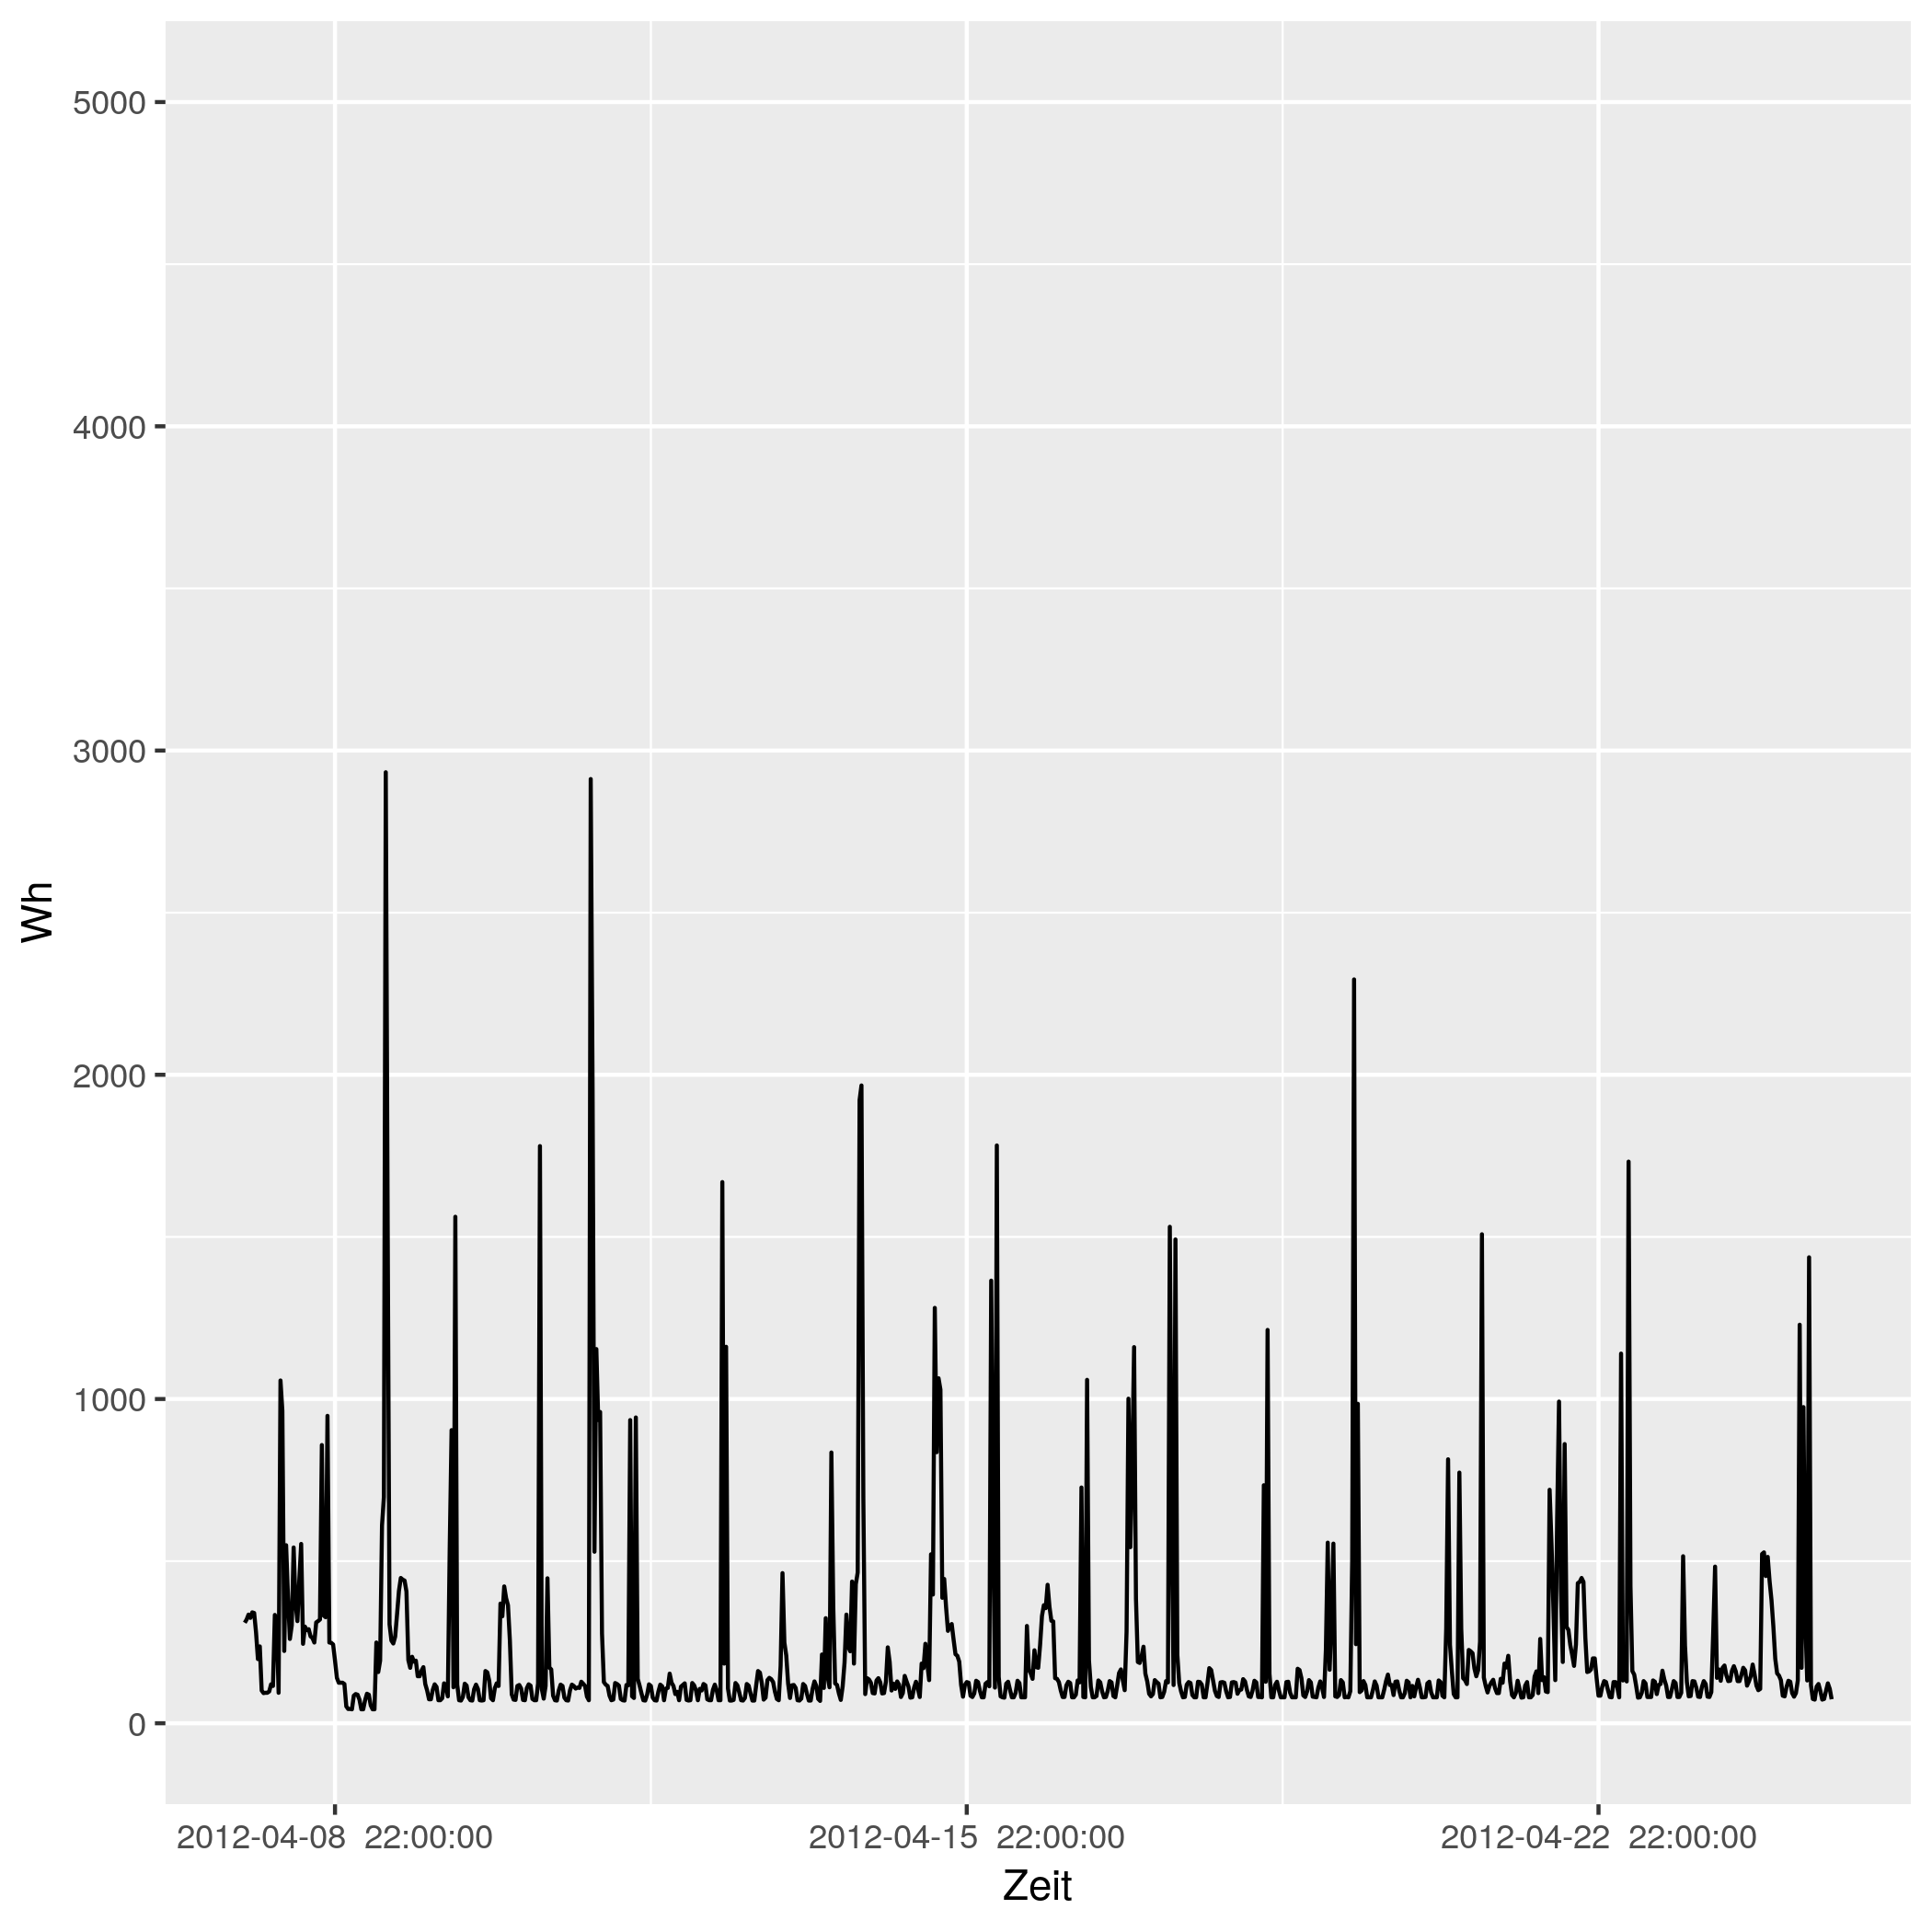

The file beside this chart, header and first rows:
# file...... strom/strom_50.csv
# date...... Mon Nov 16 14:33:49 2020
# user...... gregor
# host...... (null)
# target.... triplex_meter 480
# trigger... (none)
# interval.. 1800
# limit..... 0
# timestamp, measured_real_energy, measured_power, measured_real_power, measured_demand, monthly_bill, price
2012-04-08 00:00:00 UTC, +0, +310-1.57591e-14d, +310, +310, +0, +30
2012-04-08 00:30:00 UTC, +155, +320-1.01778e-14d, +320, +320, +4.65, 0.06514
2012-04-08 01:00:00 UTC, +315, +335-1.45831e-14d, +335, +335, 4.66, 0.06514
2012-04-08 01:30:00 UTC, +482.5, +325-1.00212e-14d, +325, +335, 4.671, 0.06328
2012-04-08 02:00:00 UTC, +645, +342-4.76153e-15d, +342, +342, 4.682, 0.06328
2012-04-08 02:30:00 UTC, +816, +340-2.39477e-14d, +340, +342, 4.692, 0.04793
2012-04-08 03:00:00 UTC, +986, +280-8.72381e-15d, +280, +342, 4.701, 0.04793
2012-04-08 03:30:00 UTC, +1126, +198+4.11223e-15d, +198, +342, 4.707, 0.05498
2012-04-08 04:00:00 UTC, +1225, +237-2.40488e-14d, +237, +342, 4.713, 0.05498
2012-04-08 04:30:00 UTC, 1344, +101-1.61232e-14d, +101, +342, 4.719, 0.05414
2012-04-08 05:00:00 UTC, +1394, +93-8.75508e-15d, +93, +342, 4.722, 0.05414
2012-04-08 05:30:00 UTC, 1440, +94-8.66194e-15d, +94, +342, 4.724, 0.05269
2012-04-08 06:00:00 UTC, 1488, +94-1.73239e-14d, +94, +342, 4.727, 0.05269
2012-04-08 06:30:00 UTC, 1534, +98-2.0771e-14d, +98, +342, 4.729, 0.02568
2012-04-08 07:00:00 UTC, 1584, +120-1.01778e-14d, +120, +342, 4.731, 0.02568
2012-04-08 07:30:00 UTC, 1644, +115+3.5401e-15d, +115, +342, 4.732, 0.04876
2012-04-08 08:00:00 UTC, +1701, +334+4.87558e-15d, +334, +342, 4.735, 0.04876
2012-04-08 08:30:00 UTC, +1868, +314+0d, +314, +342, 4.743, 0.06073
2012-04-08 09:00:00 UTC, +2025, +94-4.33097e-15d, +94, +342, 4.753, 0.06073
2012-04-08 09:30:00 UTC, +2072, +1057-3.08126e-14d, +1057, +1057, 4.756, 0.06744
2012-04-08 10:00:00 UTC, 2600, +964-2.02711e-14d, +964, +1057, 4.791, 0.06744
2012-04-08 10:30:00 UTC, 3082, +223-1.82561e-14d, +223, +1057, 4.824, 0.07714
2012-04-08 11:00:00 UTC, +3194, +549-2.07634e-14d, +549, +1057, 4.832, 0.07714
2012-04-08 11:30:00 UTC, 3468, +390+0d, +390, +1057, 4.854, 0.1151
2012-04-08 12:00:00 UTC, 3664, +260-1.25265e-14d, +260, +1057, 4.876, 0.1151
2012-04-08 12:30:00 UTC, 3794, +302-2.6961e-14d, +302, +1057, 4.891, 0.3145
2012-04-08 13:00:00 UTC, 3944, +542-1.2018e-14d, +542, +1057, 4.938, 0.3145
2012-04-08 13:30:00 UTC, 4216, +371-1.75573e-14d, +371, +1057, 5.024, 0.1033
2012-04-08 14:00:00 UTC, +4401, +315-1.5509e-14d, +315, +1057, 5.043, 0.1033
2012-04-08 14:30:00 UTC, 4558, +441+3.69262e-15d, +441, +1057, 5.059, 0.1075
2012-04-08 15:00:00 UTC, +4779, +553-5.88949e-15d, +553, +1057, 5.083, 0.1075
2012-04-08 15:30:00 UTC, 5056, +245-9.97007e-15d, +245, +1057, 5.113, 0.09098
2012-04-08 16:00:00 UTC, +5178, +298-1.09292e-14d, +298, +1057, 5.124, 0.09098
2012-04-08 16:30:00 UTC, +5327, +287-1.1348e-14d, +287, +1057, 5.137, 0.09947
2012-04-08 17:00:00 UTC, 5470, +290-8.42299e-15d, +290, +1057, 5.151, 0.09947
2012-04-08 17:30:00 UTC, 5616, +268+3.03814e-15d, +268, +1057, 5.166, 0.1634
2012-04-08 18:00:00 UTC, 5750, +263+0d, +263, +1057, 5.188, 0.1634
2012-04-08 18:30:00 UTC, +5881, +249+3.26997e-15d, +249, +1057, 5.209, 0.1888
2012-04-08 19:00:00 UTC, 6006, +311-5.23615e-15d, +311, +1057, 5.233, 0.1888
2012-04-08 19:30:00 UTC, +6161, +315-1.03393e-14d, +315, +1057, 5.262, 0.1226
2012-04-08 20:00:00 UTC, 6318, +320-1.01778e-14d, +320, +1057, 5.281, 0.1226
2012-04-08 20:30:00 UTC, 6478, +858+7.59181e-15d, +858, +1057, 5.301, 0.2817
2012-04-08 21:00:00 UTC, 6908, +332+0d, +332, +1057, 5.422, 0.2817
2012-04-08 21:30:00 UTC, 7074, +327-9.9599e-15d, +327, +1057, 5.469, 0.2406
2012-04-08 22:00:00 UTC, +7237, +948-1.37421e-14d, +948, +1057, 5.508, 0.2406
2012-04-08 22:30:00 UTC, +7711, +249+0d, +249, +1057, 5.622, 0.08283
2012-04-08 23:00:00 UTC, 7836, +248-6.56631e-15d, +248, +1057, 5.632, 0.08283
2012-04-08 23:30:00 UTC, 7960, +243+3.35071e-15d, +243, +1057, 5.643, 0.08101
2012-04-09 00:00:00 UTC, +8081, +193+8.43753e-15d, +193, +1057, 5.652, 0.08101
2012-04-09 00:30:00 UTC, 8178, +140-2.03555e-14d, +140, +1057, 5.66, 0.06234
2012-04-09 01:00:00 UTC, 8248, +125-1.95413e-14d, +125, +1057, 5.665, 0.06234
2012-04-09 01:30:00 UTC, +8310, +125-1.95413e-14d, +125, +1057, 5.669, 0.0584
... 793 more rows
